Image classification data set "dataset" (Sebadam2010/RL_Car_Classification_Project on GitHub). Class labels (3): Dominus, Fennec, Octane.

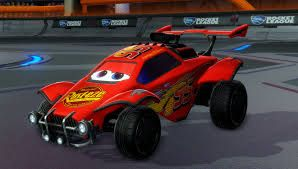
Label: Octane

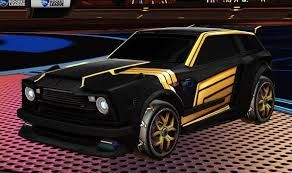
Label: Fennec

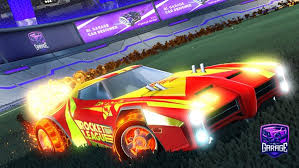
Label: Dominus

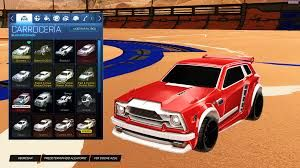
Label: Fennec

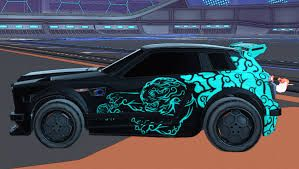
Label: Fennec

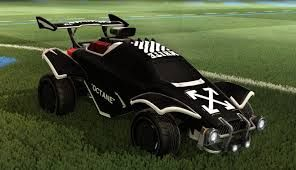
Label: Octane
